Run: headless pygame with SDL's dummy video driver; simulated clock (each Clock.tick advances the game by its frame time, no real sleeping); random seed 0; keys injected as events and as key.get_pressed() state; no mouse input.
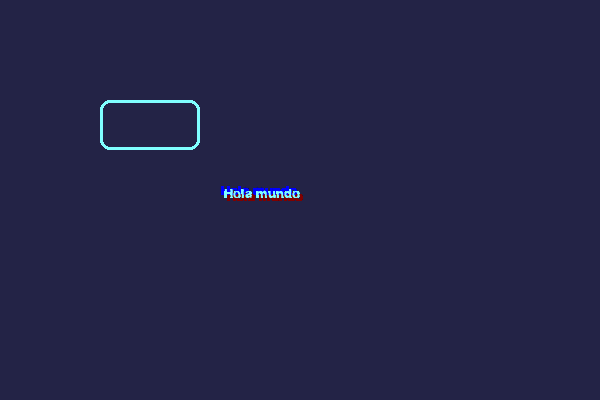
Frame 1 of 4 · flips 1–60 · no input
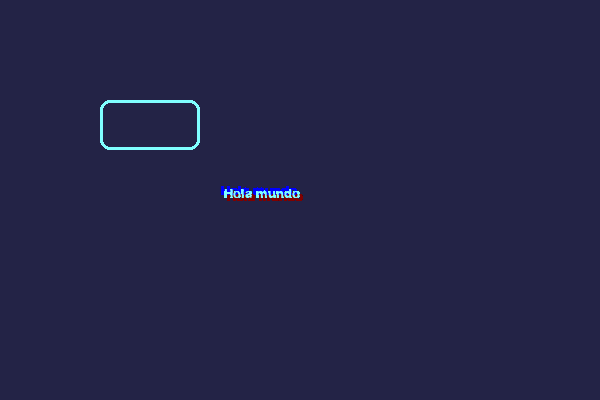
Frame 2 of 4 · flips 61–180 · tapped SPACE, RETURN · held RIGHT (→), D
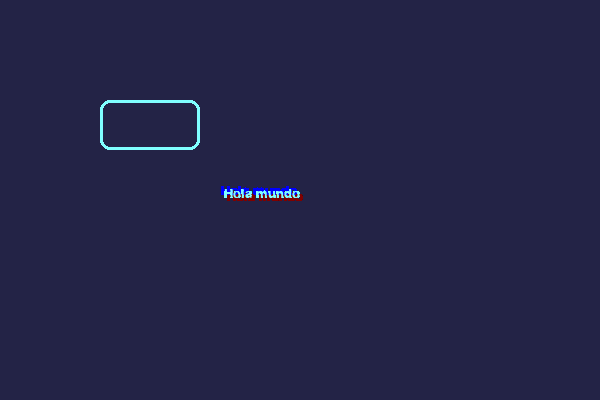
Frame 3 of 4 · flips 181–300 · held DOWN (↓), S
Frame 4 of 4 · flips 301–420 · held LEFT (←), A, UP (↑), W · screen unchanged from frame 3, image omitted

The pygame program that drew these frames:

#!/usr/bin/env python
# -*- coding: utf-8 -*-
#
#  Efect_inyection_test.xcf
#  

# ------------------------------------------------------------ Imports
import pygame as pg
import sys

class Offset:
	""" Class doc """
	
	def __init__ (self, rect, position, offset = (0,0),rect_attr = 'c'):
		
		"""
		reference point
		//x,y
		//top = t, left = l, bottom = b, right = r
		topleft = tl, bottomleft = bl, topright = tr, bottomright = br
		midtop = mt, midleft = ml , midbottom = mb, midright = mr
		center = c, centerx = cx, centery = cy
		"""
		self.rect = rect # Esto no es necesario, pero si lo borro: invalid destination position for blit
		self.position = position
		self.offset = offset
		self.rect_attr = rect_attr
		
		position = self.position[0] + self.offset[0], self.position[1] + self.offset[1]
		if self.rect_attr == "tl": rect.topleft = position
		elif self.rect_attr == "bl": rect.bottomleft = position
		elif self.rect_attr == "tr": rect.topright = position
		elif self.rect_attr == "br": rect.bottomright = position
		elif self.rect_attr == "mt": rect.midtop = position
		elif self.rect_attr == "ml": rect.midleft = position
		elif self.rect_attr == "mb": rect.midbottom = position
		elif self.rect_attr == "mr": rect.midright = position
		elif self.rect_attr == "c": rect.center = position
		else: rect.center = position
	
	def get (self):
		""" Function doc """
		
		return self.rect

# ------------------------------------------------------------ Classes
class Chromatic_Aberration:
	""" Class doc """
	
	def __init__ (self, font, text, color = (255,255,255), distance = 10, position = (0,0),rect_attr = 'c'):
		""" Class initialiser """
		self.font = font
		self.text = text
		self.color = color # Esto debe ser extraido de la fuente
		self.antialias = True
		
		self.distance = distance # Propia del efecto
		self.position = position # No se si tenga sentido
		self.rect_attr = rect_attr
		
		
	def update (self,screen):
		""" Function doc """
		# ~ if isinstance(self.font, pg.font):			print('Es un tipo fuente')
		rb_component = [self.color[0],0,0]
		font_render = self.font.render(self.text,self.antialias,rb_component)
		rect_offset = Offset(font_render.get_rect(),self.position,(self.distance,self.distance),self.rect_attr)
		
		screen.blit(font_render, rect_offset)
		
		rb_component = [0,0,self.color[2]]
		font_render = self.font.render(self.text,self.antialias,rb_component)
		rect_offset = Offset(font_render.get_rect(),self.position,(-self.distance,-self.distance),self.rect_attr)
		
		screen.blit(font_render, rect_offset)
		
		font_render = self.font.render(self.text, self.antialias, self.color)
		rect_offset = Offset(font_render.get_rect(), self.position, (0,0), self.rect_attr)
		
		screen.blit(font_render, rect_offset)

# ----------------------------------------------------- Program entry
def main(args):
	
	pg.init()
	root = pg.display.set_mode((600,400))
	root.fill((35,35,70))
	pg.display.set_caption('Effect inyection')
	
	font = pg.font.SysFont('Arial',20)
	efect = Chromatic_Aberration(font, 'Hola mundo', (128,255,255),3,(300,200),'br')
	
	# -------------------------
	# Hay que intentar lograr el mismo efecto con un rectangulo
	
	fnt_rect = pg.Rect(100,100,100,50)
	rectangulo = pg.draw.rect(root,(128,255,255),fnt_rect,3,10)
	
	print(type(rectangulo))
	
	
	
	while 1:
		for event in pg.event.get():
			if event.type == pg.QUIT:
				sys.exit()
				
		efect.update(root)
		pg.display.update()
	return 0

if __name__ == '__main__':
	import sys
	sys.exit(main(sys.argv))
